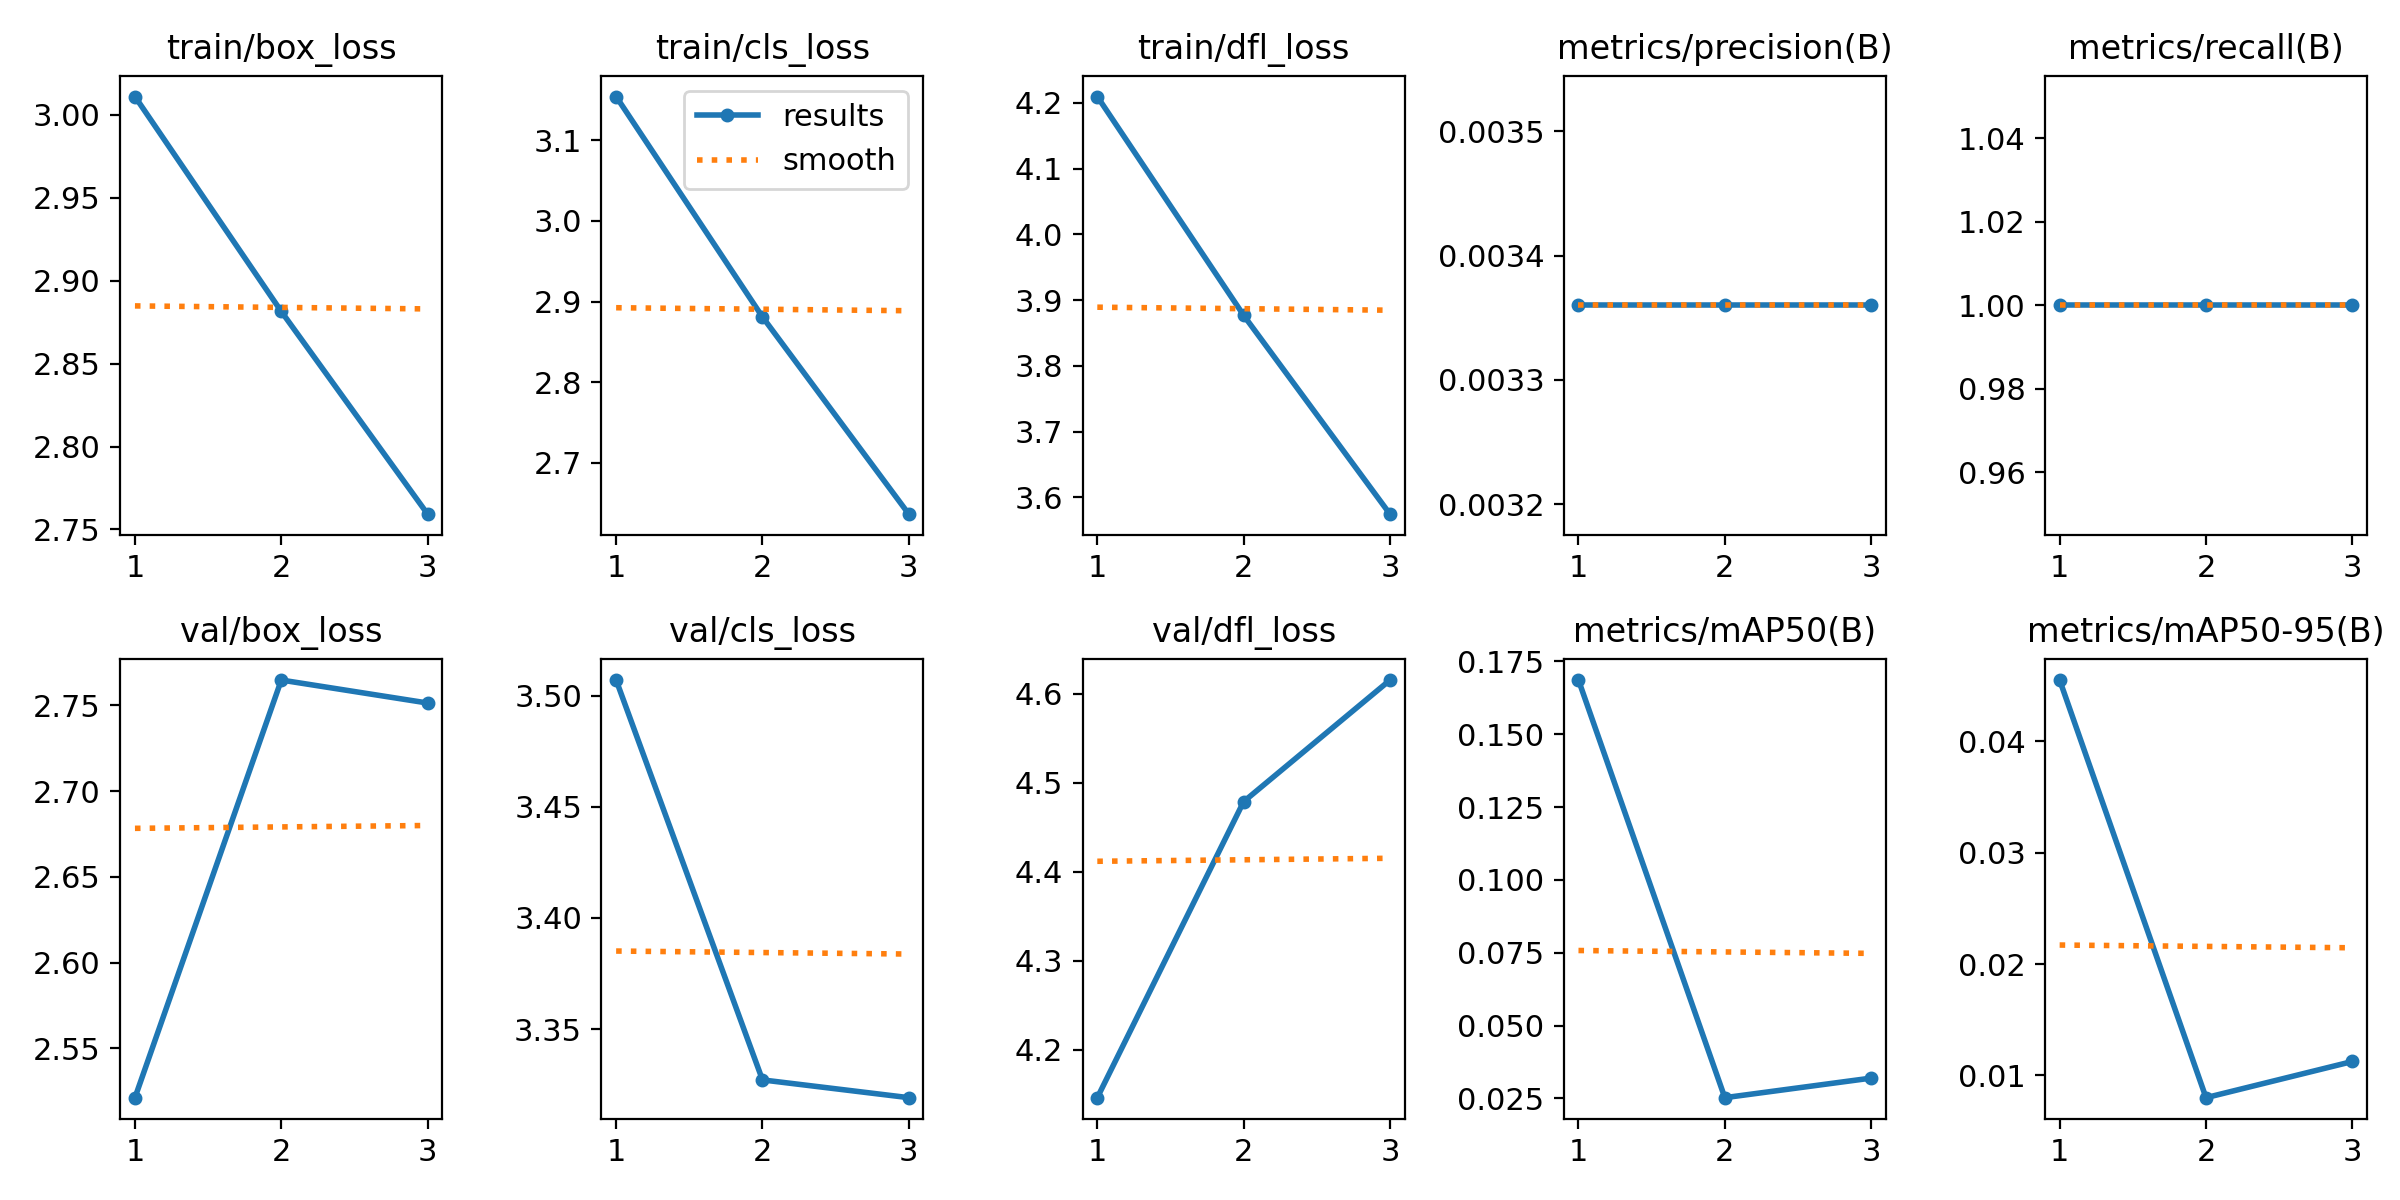

The data file committed next to this chart (first rows):
epoch, train/box_loss, train/cls_loss, train/dfl_loss, metrics/precision(B), metrics/recall(B), metrics/mAP50(B), metrics/mAP50-95(B), val/box_loss, val/cls_loss, val/dfl_loss, lr/pg0, lr/pg1, lr/pg2
1, 3.011, 3.154, 4.209, 0.00336, 1, 0.1686, 0.04552, 2.521, 3.507, 4.146, 0.00058, 0.00058, 0.00058
2, 2.881, 2.881, 3.877, 0.00336, 1, 0.02523, 0.008, 2.765, 3.327, 4.479, 0.0007906, 0.0007906, 0.0007906
3, 2.759, 2.637, 3.575, 0.00336, 1, 0.03195, 0.01125, 2.751, 3.319, 4.615, 0.0006052, 0.0006052, 0.0006052
